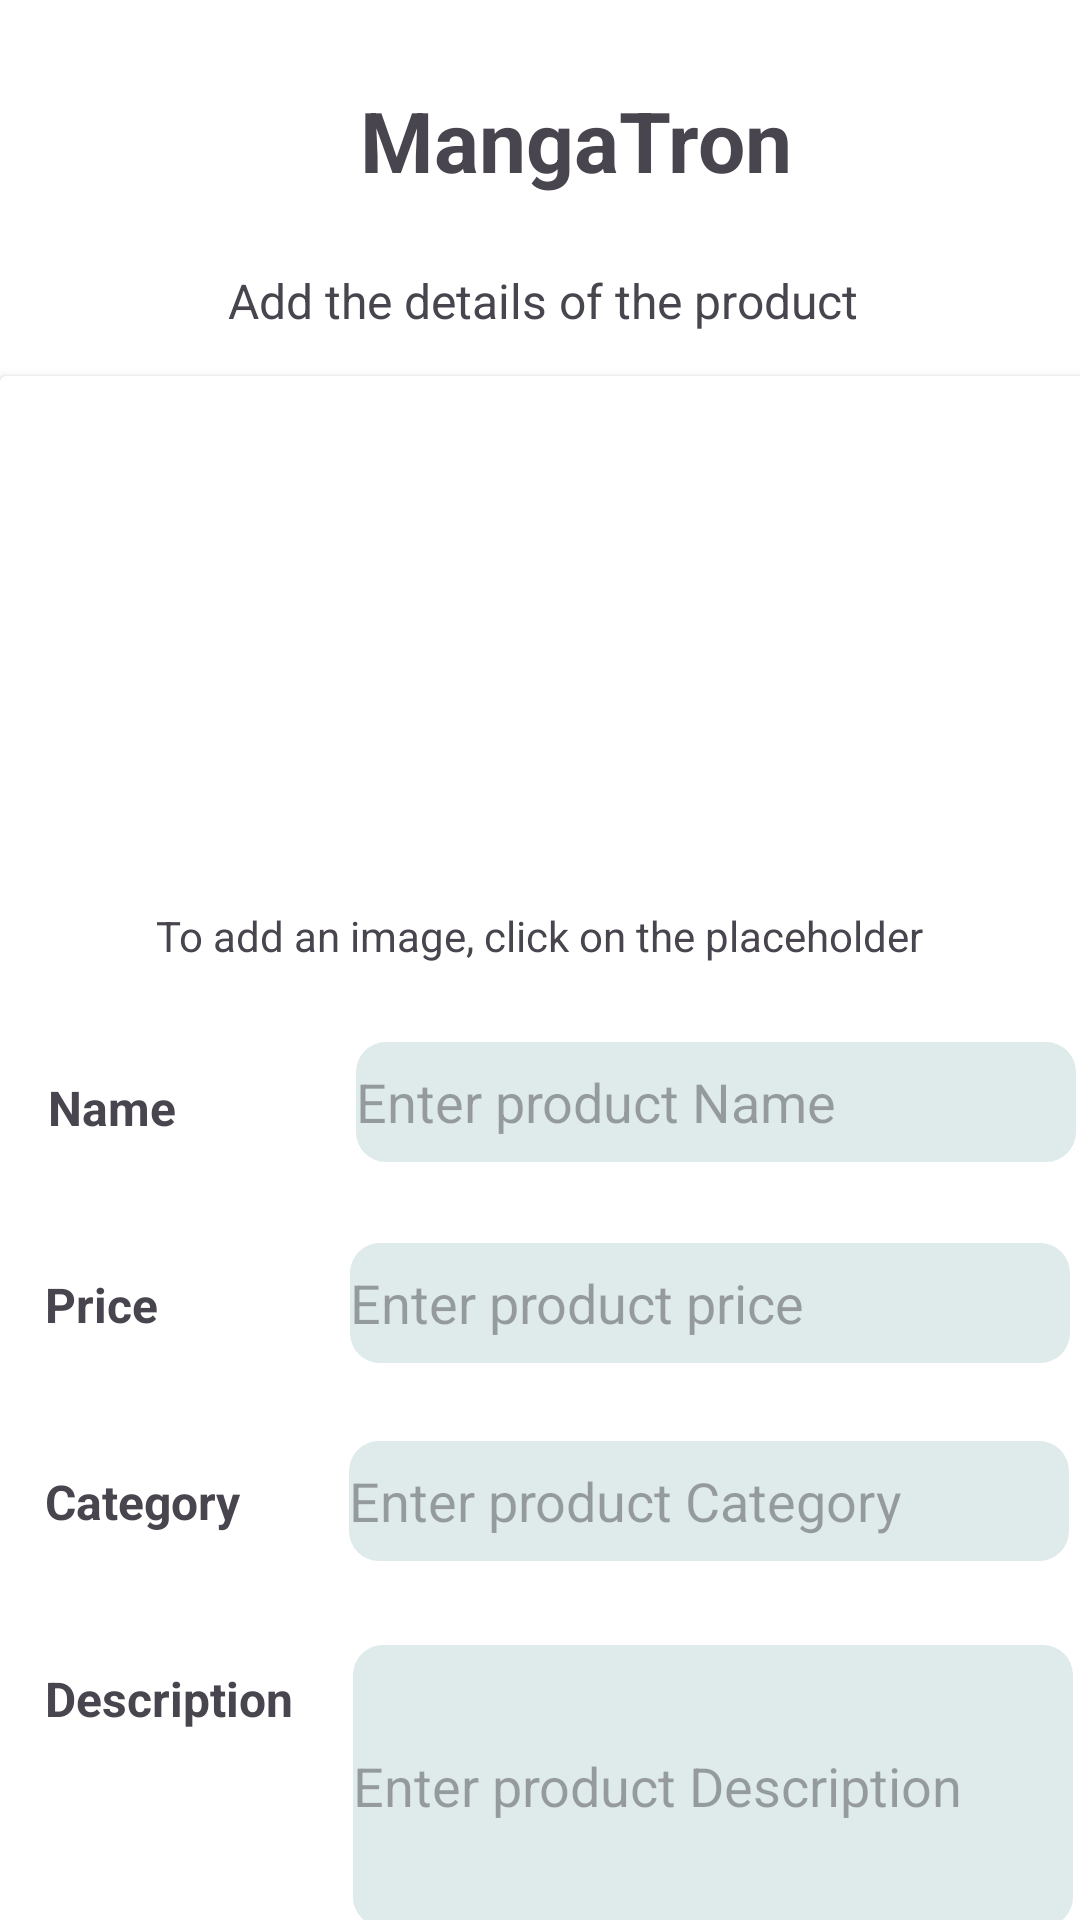

The Android layout XML behind this screen, and the referenced resources:
<!-- AndroidManifest.xml: application theme Theme.MangaTronMobile -->
<!-- res/layout/activity_add_product.xml -->
<?xml version="1.0" encoding="utf-8"?>
<androidx.constraintlayout.widget.ConstraintLayout xmlns:android="http://schemas.android.com/apk/res/android"
    xmlns:app="http://schemas.android.com/apk/res-auto"
    xmlns:tools="http://schemas.android.com/tools"
    android:id="@+id/main"
    android:orientation="vertical"
    android:layout_width="match_parent"
    android:layout_height="match_parent"
    android:background="@color/white"
    tools:context=".ui.activity.AddProductActivity">

    <androidx.cardview.widget.CardView
        android:layout_width="410dp"
        android:layout_height="657dp"
        android:layout_marginTop="60dp"
        app:layout_constraintStart_toStartOf="parent"
        app:layout_constraintTop_toBottomOf="@+id/textView">

        <androidx.constraintlayout.widget.ConstraintLayout
            android:layout_width="match_parent"
            android:layout_height="match_parent">


            <Button
                android:id="@+id/btnAddProduct"
                android:layout_width="wrap_content"
                android:layout_height="wrap_content"
                android:layout_gravity="center"
                android:layout_marginStart="141dp"
                android:layout_marginTop="30dp"
                android:backgroundTint="@color/red"
                android:text="Add Product"
                app:layout_constraintStart_toStartOf="parent"
                app:layout_constraintTop_toBottomOf="@+id/editProductDesc" />

            <ImageView
                android:id="@+id/imageBrowse"
                android:layout_width="373dp"
                android:layout_height="157dp"
                android:layout_gravity="center"
                android:layout_marginStart="4dp"
                android:layout_marginTop="4dp"
                android:src="@drawable/placeholder"
                app:layout_constraintStart_toStartOf="parent"
                app:layout_constraintTop_toTopOf="parent" />

            <EditText
                android:id="@+id/editProductName"
                android:layout_width="240dp"
                android:layout_height="40dp"
                android:layout_marginStart="60dp"
                android:layout_marginTop="26dp"
                android:background="@drawable/field_shape"
                android:hint="Enter product Name"
                app:layout_constraintStart_toEndOf="@+id/textView5"
                app:layout_constraintTop_toBottomOf="@+id/textView17" />

            <EditText
                android:id="@+id/editProductCategory"
                android:layout_width="240dp"
                android:layout_height="40dp"
                android:layout_marginStart="36dp"
                android:layout_marginTop="26dp"
                android:background="@drawable/field_shape"
                android:hint="Enter product Category"
                app:layout_constraintStart_toEndOf="@+id/textView16"
                app:layout_constraintTop_toBottomOf="@+id/editProductPrice" />

            <EditText
                android:id="@+id/editProductPrice"
                android:layout_width="240dp"
                android:layout_height="40dp"
                android:layout_marginStart="64dp"
                android:layout_marginTop="27dp"
                android:background="@drawable/field_shape"
                android:hint="Enter product price"
                android:inputType="numberDecimal"
                app:layout_constraintStart_toEndOf="@+id/textView15"
                app:layout_constraintTop_toBottomOf="@+id/editProductName" />

            <EditText
                android:id="@+id/editProductDesc"
                android:layout_width="240dp"
                android:layout_height="94dp"
                android:layout_marginStart="20dp"
                android:layout_marginTop="28dp"
                android:background="@drawable/field_shape"
                android:hint="Enter product Description"
                app:layout_constraintStart_toEndOf="@+id/textView14"
                app:layout_constraintTop_toBottomOf="@+id/editProductCategory" />

            <TextView
                android:id="@+id/textView5"
                android:layout_width="wrap_content"
                android:layout_height="wrap_content"
                android:layout_marginStart="16dp"
                android:layout_marginTop="72dp"
                android:text="Name"
                android:textSize="16sp"
                android:textStyle="bold"
                app:layout_constraintStart_toStartOf="parent"
                app:layout_constraintTop_toBottomOf="@+id/imageBrowse" />

            <TextView
                android:id="@+id/textView14"
                android:layout_width="wrap_content"
                android:layout_height="wrap_content"
                android:layout_marginStart="15dp"
                android:layout_marginTop="44dp"
                android:text="Description"
                android:textSize="16sp"
                android:textStyle="bold"
                app:layout_constraintStart_toStartOf="parent"
                app:layout_constraintTop_toBottomOf="@+id/textView16" />

            <TextView
                android:id="@+id/textView15"
                android:layout_width="wrap_content"
                android:layout_height="wrap_content"
                android:layout_marginStart="15dp"
                android:layout_marginTop="44dp"
                android:text="Price"
                android:textSize="16sp"
                android:textStyle="bold"
                app:layout_constraintStart_toStartOf="parent"
                app:layout_constraintTop_toBottomOf="@+id/textView5" />

            <TextView
                android:id="@+id/textView16"
                android:layout_width="wrap_content"
                android:layout_height="wrap_content"
                android:layout_marginStart="15dp"
                android:layout_marginTop="44dp"
                android:text="Category"
                android:textSize="16sp"
                android:textStyle="bold"
                app:layout_constraintStart_toStartOf="parent"
                app:layout_constraintTop_toBottomOf="@+id/textView15" />

            <TextView
                android:id="@+id/textView17"
                android:layout_width="wrap_content"
                android:layout_height="wrap_content"
                android:layout_marginStart="52dp"
                android:layout_marginTop="16dp"
                android:text="To add an image, click on the placeholder"
                app:layout_constraintStart_toStartOf="parent"
                app:layout_constraintTop_toBottomOf="@+id/imageBrowse" />

        </androidx.constraintlayout.widget.ConstraintLayout>

    </androidx.cardview.widget.CardView>

    <TextView
        android:id="@+id/textView"
        android:layout_width="wrap_content"
        android:layout_height="wrap_content"
        android:layout_marginStart="120dp"
        android:layout_marginTop="28dp"
        android:text="MangaTron"
        android:textSize="28sp"
        android:textStyle="bold"
        app:layout_constraintStart_toStartOf="parent"
        app:layout_constraintTop_toTopOf="parent" />

    <TextView
        android:id="@+id/textView18"
        android:layout_width="wrap_content"
        android:layout_height="wrap_content"
        android:layout_marginStart="76dp"
        android:layout_marginTop="24dp"
        android:textSize="16sp"
        android:text="Add the details of the product"
        app:layout_constraintStart_toStartOf="parent"
        app:layout_constraintTop_toBottomOf="@+id/textView" />

    <ImageView
        android:id="@+id/backHome"
        android:layout_width="39dp"
        android:layout_height="33dp"
        android:layout_marginStart="16dp"
        android:layout_marginTop="28dp"
        android:src="@drawable/baseline_arrow_back_24"
        app:layout_constraintStart_toStartOf="parent"
        app:layout_constraintTop_toTopOf="parent" />


</androidx.constraintlayout.widget.ConstraintLayout>
<!-- resources referenced by this layout -->
<resources>
  <color name="red">#E63232</color>
  <color name="white">#FFFFFFFF</color>
  <!-- drawable field_shape (drawable) -->
  <?xml version="1.0" encoding="utf-8"?>
  <shape xmlns:android="http://schemas.android.com/apk/res/android">
      <corners
          android:radius="10dp"/>
      <solid
          android:color="@color/fieldWhite"/>
  </shape>
  <style name="Theme.MangaTronMobile" parent="Base.Theme.MangaTronMobile" />
  <color name="fieldWhite">#DFEAEA</color>
  <style name="Base.Theme.MangaTronMobile" parent="Theme.Material3.DayNight.NoActionBar">
          
          
      </style>
</resources>
